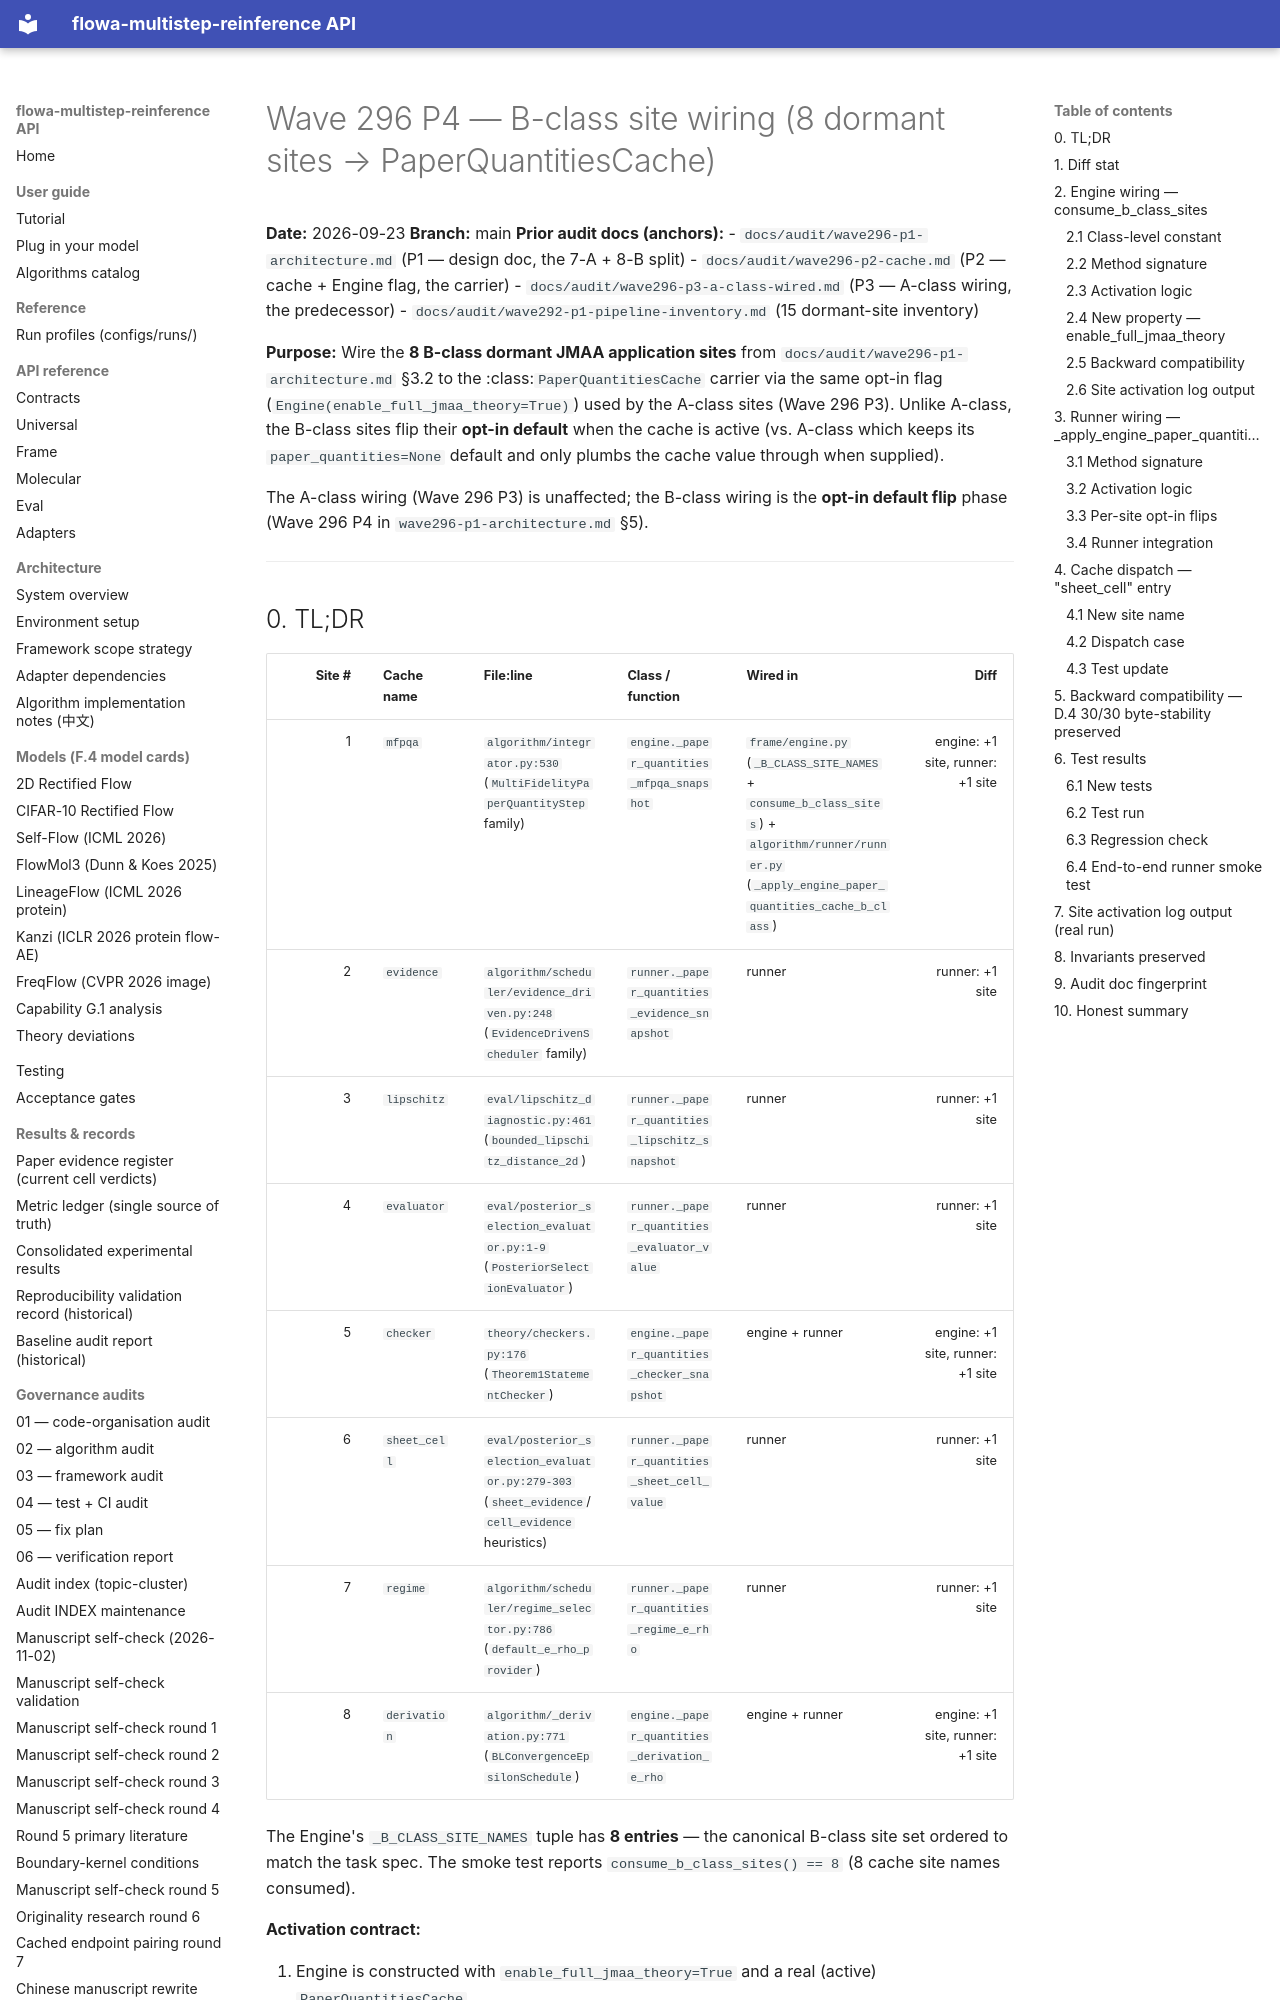

repository: silverenternal/flowa-multistep-reinference · page: audit/wave296-p4-b-class-wired/index.html · generator: mkdocs

# Wave 296 P4 — B-class site wiring (8 dormant sites → PaperQuantitiesCache)

**Date:** 2026-09-23
**Branch:** main
**Prior audit docs (anchors):**
- `docs/audit/wave296-p1-architecture.md` (P1 — design doc, the 7-A + 8-B split)
- `docs/audit/wave296-p2-cache.md` (P2 — cache + Engine flag, the carrier)
- `docs/audit/wave296-p3-a-class-wired.md` (P3 — A-class wiring, the predecessor)
- `docs/audit/wave292-p1-pipeline-inventory.md` (15 dormant-site inventory)

**Purpose:** Wire the **8 B-class dormant JMAA application sites** from
`docs/audit/wave296-p1-architecture.md` §3.2 to the
:class:`PaperQuantitiesCache` carrier via the same opt-in flag
(`Engine(enable_full_jmaa_theory=True)`) used by the A-class sites
(Wave 296 P3). Unlike A-class, the B-class sites flip their
**opt-in default** when the cache is active (vs. A-class which keeps
its `paper_quantities=None` default and only plumbs the cache value
through when supplied).

The A-class wiring (Wave 296 P3) is unaffected; the B-class wiring is
the **opt-in default flip** phase (Wave 296 P4 in
`wave296-p1-architecture.md` §5).

---
